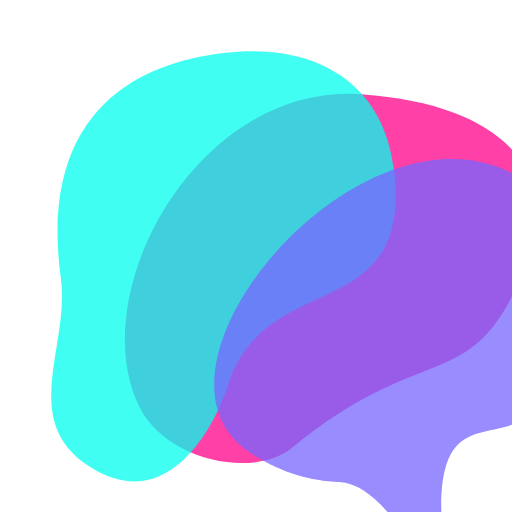
t = 0.00 s
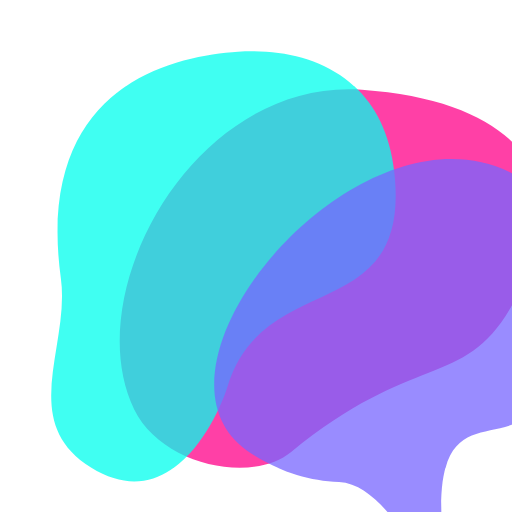
t = 0.75 s
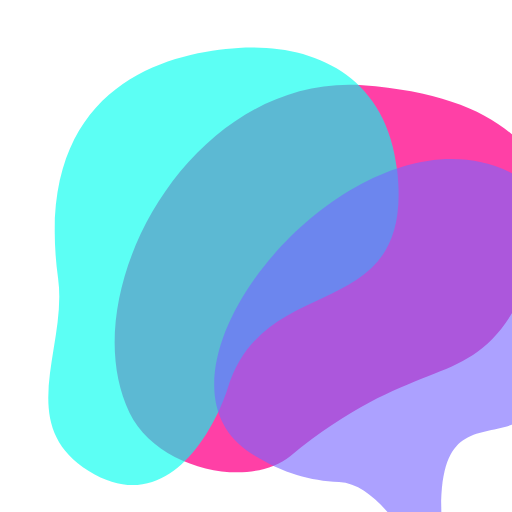
t = 1.63 s
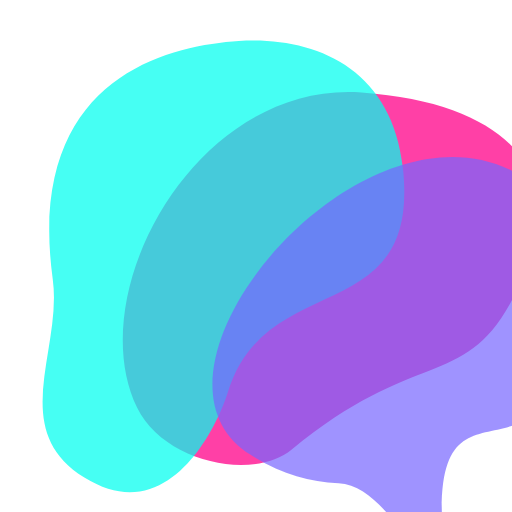
t = 2.50 s
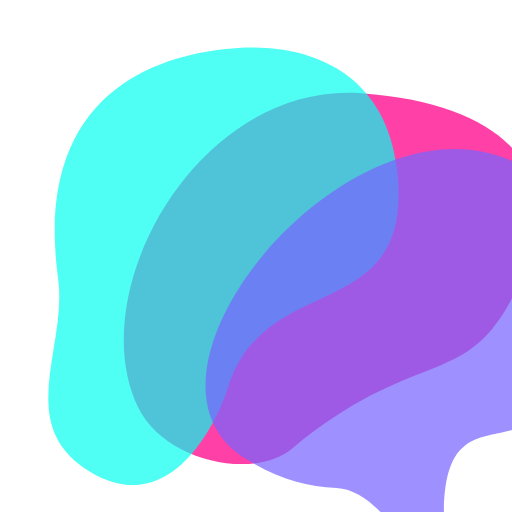
t = 3.38 s
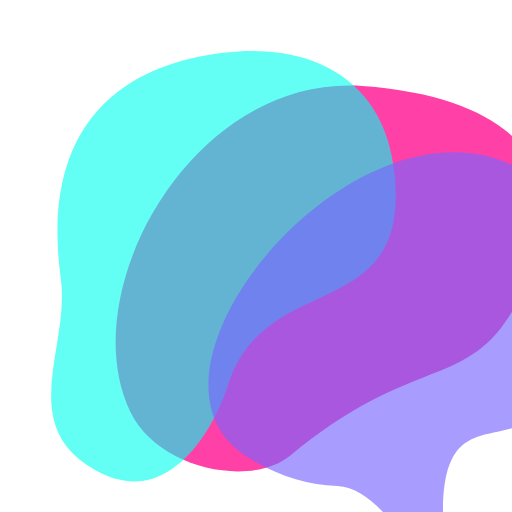
t = 4.13 s

The animated SVG that drew these frames (rendered in a browser with its animation timeline set to each time). Animation: 5 SMIL elements (animate=2,animateTransform=3); one cycle of 5.00 s, repeats indefinitely.

<svg xmlns="http://www.w3.org/2000/svg" xmlns:xlink="http://www.w3.org/1999/xlink" data-viewBox="0 0 128 128" viewBox="-16 -16 160 160">
  <style>
    svg,
    symbol {
      overflow: visible !important;
    }
    use {
      transform-origin: center;
      transform-box: fill-box;
    }

    :root {
      --eiv-blue: #26427e;
      --eiv-pink: #ff0088;
      --eiv-purple: #7766ff;
      --eiv-cyan: #00ffee;
    }
    .eiv-blue-fill {
      fill: var(--eiv-blue);
    }
  </style>
  <symbol id="symbol-eiventures-pink" viewBox="0 0 128 128">
    <path fill="var(--eiv-pink)" opacity="0.75" d="M 21.952558,88.776539 C 28.532934,102.38743 50.65998,107.01048 60.232883,99.156593 95.350419,70.345143 106.04599,87.942742 119.78487,50.584865 126.33215,32.781896 116.24437,13.55039 77.513414,10.776438 36.806479,7.8609653 8.0691895,60.060081 21.952558,88.776539 Z" />
  </symbol>
  <symbol id="symbol-eiventures-cyan" viewBox="0 0 128 128">
    <path fill="var(--eiv-cyan)" opacity="0.75" d="M 46.693018,0.11673615 C 29.773986,1.2235939 -4.158092,8.9494881 2.418184,56.843037 4.7481604,73.811734 -8.4350118,92.597373 9.9463419,104.07642 30.211425,116.73184 41.783399,91.296085 44.082163,83.802646 53.250113,53.917249 90.084296,68.99144 85.777086,30.240505 83.097532,6.1332107 64.287015,-1.0342785 46.693018,0.11673615 Z" />
  </symbol>
  <symbol id="symbol-eiventures-purple" viewBox="0 0 128 128">
    <path fill="var(--eiv-purple)" opacity="0.75" d="m 50.200485,100.67898 c 7.709572,4.79429 14.35695,6.64976 21.75643,7.02221 C 83.438404,108.27911 91.350982,128 95.056158,128 c 2.590946,0 3.262919,-1.22227 3.0211,-3.67357 -3.714151,-37.649991 11.879702,-24.803623 22.161382,-33.801318 6.26049,-5.478672 11.5269,-20.636003 4.19442,-28.990005 -9.11209,-10.38154 4.39999,-23.993588 -9.28479,-31.04312 C 76.311518,10.485763 17.713762,80.476741 50.200485,100.67898 Z" />
  </symbol>
  <symbol id="symbol-eiventures-icon" viewBox="0 0 128 128">
    <use xlink:href="#symbol-eiventures-pink" />
    <use xlink:href="#symbol-eiventures-cyan" />
    <use xlink:href="#symbol-eiventures-purple" />
  </symbol>

  <use xlink:href="#symbol-eiventures-pink">
    <animateTransform
      attributeName="transform"
      type="scale"
      additive="sum"
      calcMode="spline"
      values="1 1; 1.05 1.05; 1 1"
      keySplines=".5 0 .5 1; .5 0 .5 1"
      keyTimes="0; .5; 1"
      begin="0s"
      dur="3s"
      repeatCount="indefinite"
    />
  </use>
  <use xlink:href="#symbol-eiventures-cyan">
    <animate attributeName="opacity" values="0.8; 1; 0.8" begin="1.25s" dur="3s" repeatCount="indefinite" />
    <animateTransform
      attributeName="transform"
      type="scale"
      additive="sum"
      calcMode="spline"
      values="1 1; 1.05 1.05; 1 1"
      keySplines=".5 0 .5 1; .5 0 .5 1"
      keyTimes="0; .5; 1"
      begin="1s"
      dur="3s"
      repeatCount="indefinite"
    />
  </use>
  <use xlink:href="#symbol-eiventures-purple">
    <animate attributeName="opacity" values="0.8; 1; 0.8" begin="1.5s" dur="3s" repeatCount="indefinite" />
    <animateTransform
      attributeName="transform"
      type="scale"
      additive="sum"
      calcMode="spline"
      values="1 1; 1.05 1.05; 1 1"
      keySplines=".5 0 .5 1; .5 0 .5 1"
      keyTimes="0; .5; 1"
      begin="2s"
      dur="3s"
      repeatCount="indefinite"
    />
  </use>
</svg>